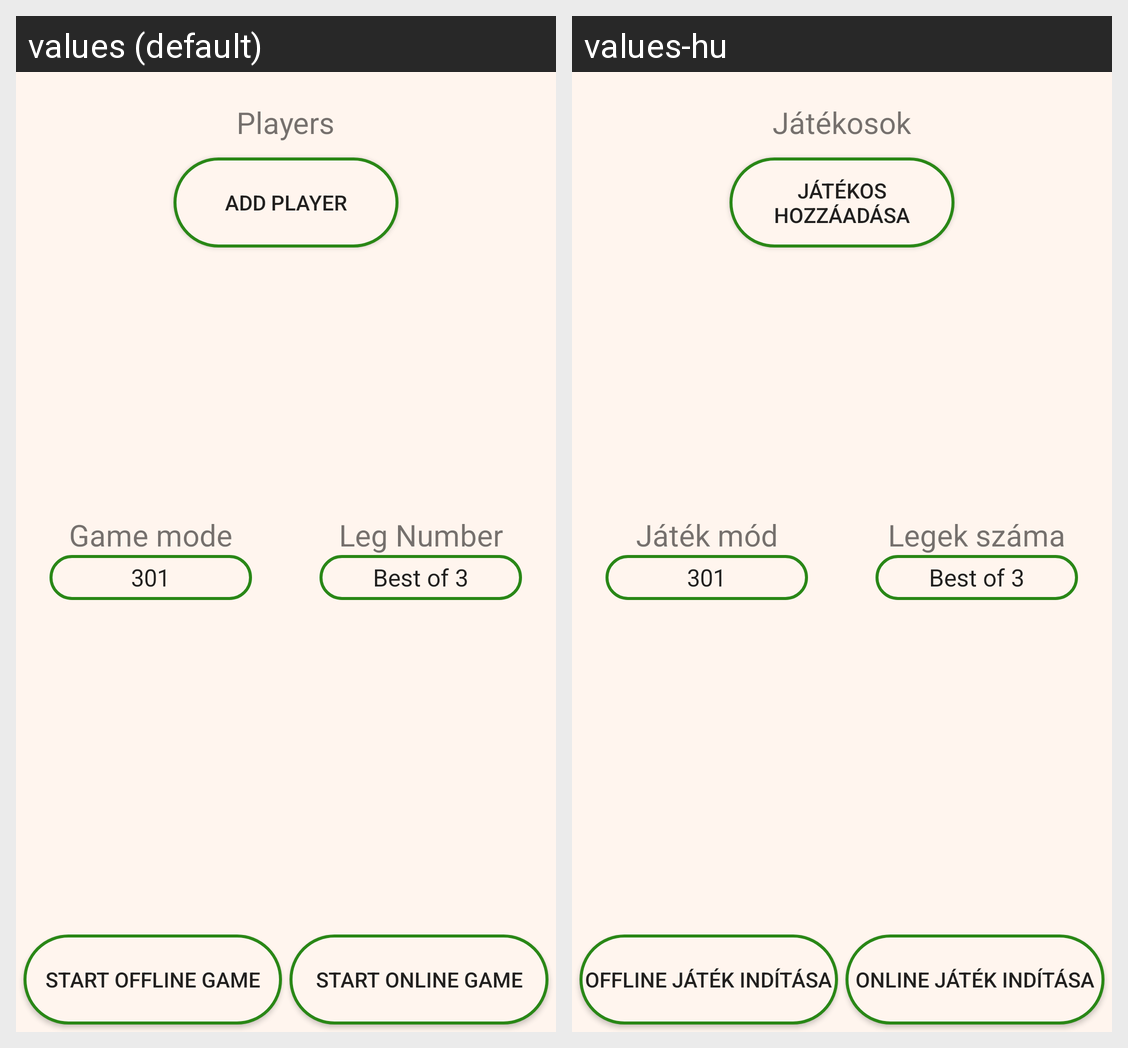

Strings drawn on this Android screen and how each of the app's shown locales translates them:
Android screen res/layout/activity_new_game.xml rendered under 2 locales, left to right: values (default), values-hu. Device: Nexus 5 (rendered at 1080×1920; each locale shown at half size, 540×960, under a caption strip naming it); theme AppTheme.
Strings drawn on this screen, with the default value and each locale's value (text and hints the layout hard-codes, and strings that could not be matched under every locale, appear in the picture but are not listed):

players
  values: Players
  values-hu: Játékosok

add_player
  values: Add Player
  values-hu: Játékos hozzáadása

game_mode
  values: Game mode
  values-hu: Játék mód

leg_number
  values: Leg Number
  values-hu: Legek száma

start_offline_game
  values: Start Offline Game
  values-hu: Offline játék indítása

start_online_game
  values: Start Online Game
  values-hu: Online játék indítása
